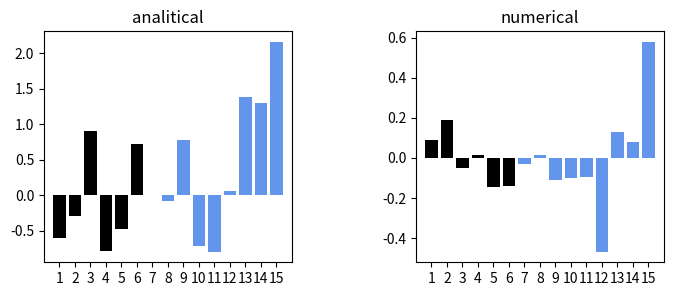

This chart was generated by the following Python code:
import numpy as np
import matplotlib.pyplot as plt
from mpl_toolkits.mplot3d import Axes3D
from scipy.optimize import minimize
import time

# データ生成
np.random.seed(seed=1)
N = 200
K = 3
T = np.zeros((N, 3))
X = np.zeros((N, 2))
X_range0 = [-3, 3]
X_range1 = [-3, 3]
Mu = np.array([[-.5, -.5], [.5, 1.0], [1, -.5]])
Sig = np.array([[.7, .7], [.8, .3], [.3, .8]])
Pi = np.array([0.4, 0.8, 1])

for n in range(N):
    wk = np.random.rand()
    for k in range(K):
        if wk < Pi[k]:
            T[n, k] = 1
            break
    for k in range(2):
        X[n, k] = (np.random.randn() * Sig[T[n, :] == 1, k] + Mu[T[n, :] == 1, k])

# 2分類のデータをテスト・訓練データに分割
TestRatio = 0.5
X_n_training = int(N * TestRatio)
X_train = X[:X_n_training, :]
X_test = X[X_n_training:, :]
T_train = T[:X_n_training, :]
T_test = T[X_n_training:, :]

# データを'class_data.npz'に保存
#np.savez('class_data.npz', X_train=X_train, T_train=T_train, X_test=X_test, T_test=T_test, X_range0=X_range0, X_range1=X_range1)

# データの図示
def show_data(x, t):
    wk, n = t.shape
    c = [[0, 0, 0], [.5, .5, .5], [1, 1, 1]]
    for i in range(n):
        plt.plot(x[t[:, i] == 1, 0], x[t[:, i] == 1, 1], linestyle='none', marker='o', markeredgecolor='black', color=c[i], alpha=0.8)
    plt.grid(True)

# シグモイド関数
def sigmoid(x):
    y = 1 / (1 + np.exp(-x))
    return y

# ネットワーク
def fnn(wv, M, K, x):
    N, D = x.shape
    w = wv[:M * (D + 1)]
    w = w.reshape(M, (D + 1))
    v = wv[M * (D + 1):]
    v = v.reshape((K, M + 1))
    b = np.zeros((N, M + 1))
    z = np.zeros((N, M + 1))
    a = np.zeros((N, K))
    y = np.zeros((N, K))

    for n in range(N):
        for m in range(M):
            b[n, m] = np.dot(w[m, :], np.r_[x[n, :], 1])
            z[n, m] = sigmoid(b[n, m])

        z[n, M] = 1
        wkz = 0
        for k in range(K):
            a[n, k] = np.dot(v[k, :], z[n, :])
            wkz = wkz + np.exp(a[n, k])
        for k in range(K):
            y[n, k] = np.exp(a[n, k]) / wkz
    return y, a, z, b

def ce_fnn(wv, M, K, x, t):
    N, D = x.shape
    y, a, z, b = fnn(wv, M, K, x)
    ce = -np.dot(np.log(y.reshape(-1)), t.reshape(-1)) / N
    return ce

def dce_fnn_num(wv, M, K, x, t):
    epsilon = 0.001
    dwv = np.zeros_like(wv)
    for iwv in range(len(wv)):
        wv_modified = wv.copy()
        wv_modified[iwv] = wv[iwv] - epsilon
        mse1 = ce_fnn(wv_modified, M, K, x, t)
        wv_modified[iwv] = wv[iwv] + epsilon
        mse2 = ce_fnn(wv_modified, M, K, x, t)
        dwv[iwv] = (mse2 - mse1) / (2 * epsilon)
    return dwv

def show_wv(wv, M):
    N = wv.shape[0]
    plt.bar(range(1, M * 3 + 1), wv[:M * 3], align="center", color='black')
    plt.bar(range(M * 3 + 1, N + 1), wv[M * 3:], align="center", color='cornflowerblue')
    plt.xticks(range(1, N + 1))
    plt.xlim(0, N + 1)

def fit_fnn_num(wv_init, M, K, x_train, t_train, x_test, t_test, n, alpha):
    wvt = wv_init
    err_train = np.zeros(n)
    err_test = np.zeros(n)
    wv_hist = np.zeros((n, len(wv_init)))
    for i in range(n):
        wvt = wvt - alpha * dce_fnn_num(wvt, M, K, x_train, t_train)
        err_train[i] = ce_fnn(wvt, M, K, x_train, t_train)
        err_test[i] = ce_fnn(wvt, M, K, x_test, t_test)
        wv_hist[i, :] = wvt
    return wvt, wv_hist, err_train, err_test

# 解析的微分
def dce_fnn(wv, M, K, x, t):
    N, D = x.shape

    # wv をwとvに戻す
    w = wv[:M * (D + 1)]
    w = w.reshape(M, (D + 1))
    v = wv[M * (D + 1):]
    v = v.reshape((K, M + 1))

    # ①xを入力して yを得る
    y, a, z, b = fnn(wv, M, K, x)
    # 出力変数の準備
    dwv = np.zeros_like(wv)
    dw = np.zeros((M, D + 1))
    dv = np.zeros((K, M + 1))
    delta1 = np.zeros(M)
    delta2 = np.zeros(K)

    for n in range(N):
        # ②出力層の誤差を求める
        for k in range(K):
            delta2[k] = (y[n, k] - t[n, k])
        # ③中間層の誤差を求める
        for j in range(M):
            delta1[j] = z[n, j] * (1 - z[n, j]) * np.dot(v[:, j], delta2)
        # ④v の勾配dvを求める
        for k in range(K):
            dv[k, :] = dv[k, :] + delta2[k] + z[n, :] / N
        # ④w の勾配dwを求める
        for j in range(M):
            dw[j, :] = dw[j, :] + delta1[j] + np.r_[x[n, :], 1] / N
    # dw と dv を合体させて dwv とする
    dwv = np.c_[dw.reshape((1, M * (D + 1))), dv.reshape((1, K * (M + 1)))]
    dwv = dwv.reshape(-1)
    return dwv

# Show VW
def show_dwv(wv, M):
    N = wv.shape[0]
    plt.bar(range(1, M * 3 + 1), wv[:M * 3], align="center", color='black')
    plt.bar(range(M * 3 + 1, N + 1), wv[M * 3:], align="center", color='cornflowerblue')
    plt.xticks(range(1, N + 1))
    plt.xlim(0, N + 1)

# 動作確認
M = 2
K = 3
N = 2
nWM = M * 3 + K * (M + 1)
np.random.seed(1)
WV = np.random.normal(0, 1, nWM)

dWV_ana = dce_fnn(WV, M, K, X_train[:N, :], T_train[:N, :])
print("analytical dWV")
print(dWV_ana)

dWV_num = dce_fnn_num(WV, M, K, X_train[:N, :], T_train[:N, :])
print("numerical dWV")
print(dWV_num)

plt.figure(1, figsize=(8, 3))
plt.subplots_adjust(wspace=0.5)
plt.subplot(1, 2, 1)
show_dwv(dWV_ana, M)
plt.title('analitical')
plt.subplot(1, 2, 2)
show_dwv(dWV_num, M)
plt.title('numerical')
plt.show()
